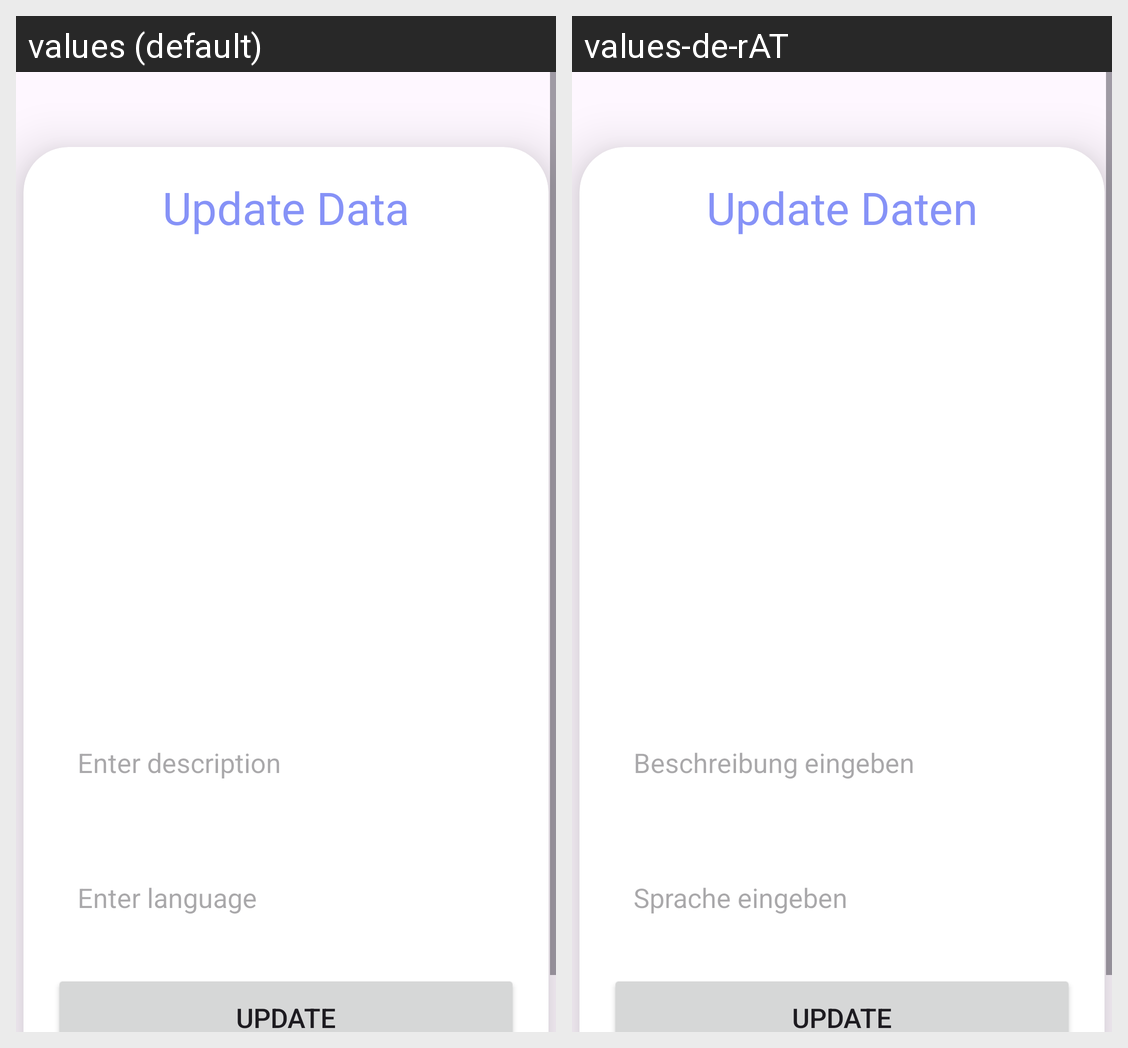

For this localized Android screen grid, give each drawn string resource with its value in every locale shown.
Android screen res/layout/activity_update.xml rendered under 2 locales, left to right: values (default), values-de-rAT. Device: Nexus 5 (rendered at 1080×1920; each locale shown at half size, 540×960, under a caption strip naming it); theme Theme.MediScanner_Firebase.
Strings drawn on this screen, with the default value and each locale's value (text and hints the layout hard-codes, and strings that could not be matched under every locale, appear in the picture but are not listed):

update_data
  values: Update Data
  values-de-rAT: Update Daten

enter_description
  values: Enter description
  values-de-rAT: Beschreibung eingeben

enter_language
  values: Enter language
  values-de-rAT: Sprache eingeben

update
  values: Update
  values-de-rAT: Update  [not translated; the default value is used]
